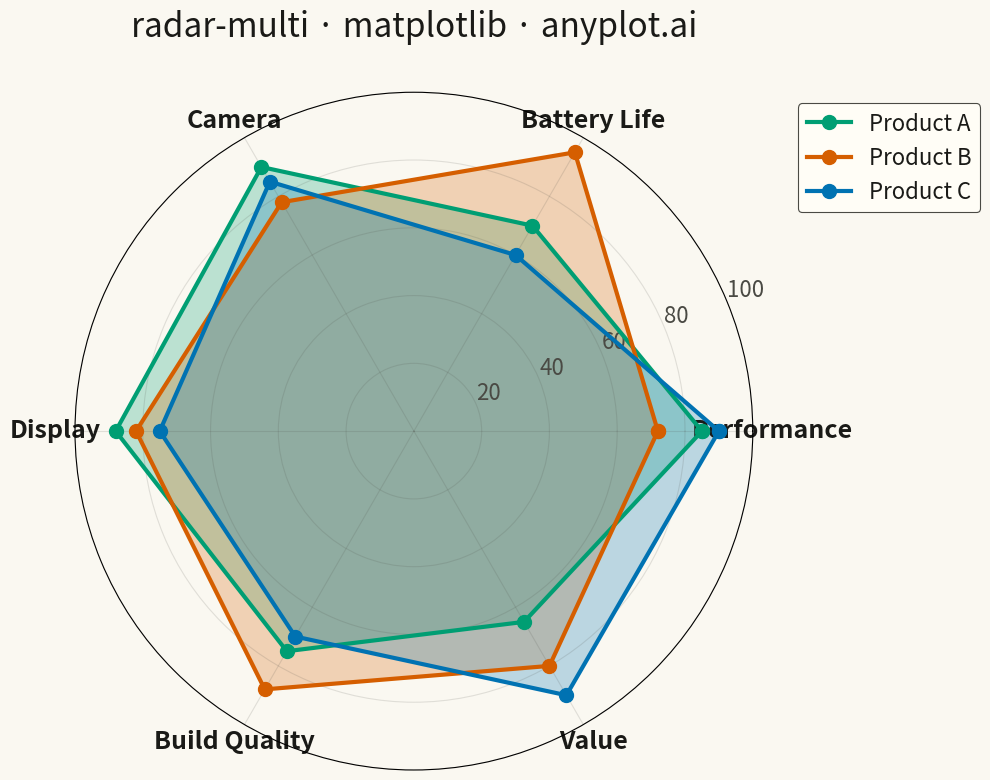

The matplotlib source for this figure:
""" anyplot.ai
radar-multi: Multi-Series Radar Chart
Library: matplotlib 3.10.9 | Python 3.13.13
Quality: 91/100 | Updated: 2026-05-07
"""

import os

import matplotlib.pyplot as plt
import numpy as np


# Theme tokens
THEME = os.getenv("ANYPLOT_THEME", "light")
PAGE_BG = "#FAF8F1" if THEME == "light" else "#1A1A17"
ELEVATED_BG = "#FFFDF6" if THEME == "light" else "#242420"
INK = "#1A1A17" if THEME == "light" else "#F0EFE8"
INK_SOFT = "#4A4A44" if THEME == "light" else "#B8B7B0"

# Okabe-Ito palette (first three series)
OKABE_ITO = ["#009E73", "#D55E00", "#0072B2"]

# Data: Product comparison across key attributes
categories = ["Performance", "Battery Life", "Camera", "Display", "Build Quality", "Value"]
products = {
    "Product A": [85, 70, 90, 88, 75, 65],
    "Product B": [72, 95, 78, 82, 88, 80],
    "Product C": [90, 60, 85, 75, 70, 90],
}

# Number of variables
n_categories = len(categories)

# Compute angle for each axis
angles = np.linspace(0, 2 * np.pi, n_categories, endpoint=False).tolist()
angles += angles[:1]  # Close the polygon

# Create figure (square format for radar)
fig, ax = plt.subplots(figsize=(10, 10), subplot_kw={"polar": True}, facecolor=PAGE_BG)
ax.set_facecolor(PAGE_BG)

# Plot each product
for idx, (product, values) in enumerate(products.items()):
    values_closed = values + values[:1]  # Close the polygon
    ax.plot(angles, values_closed, "o-", linewidth=3, label=product, color=OKABE_ITO[idx], markersize=10)
    ax.fill(angles, values_closed, alpha=0.25, color=OKABE_ITO[idx])

# Set category labels at each axis
ax.set_xticks(angles[:-1])
ax.set_xticklabels(categories, fontsize=18, fontweight="bold", color=INK)

# Set radial grid
ax.set_ylim(0, 100)
ax.set_yticks([20, 40, 60, 80, 100])
ax.set_yticklabels(["20", "40", "60", "80", "100"], fontsize=16, color=INK_SOFT)

# Grid styling
ax.yaxis.grid(True, linestyle="-", alpha=0.15, linewidth=0.8, color=INK_SOFT)
ax.xaxis.grid(True, linestyle="-", alpha=0.15, linewidth=0.8, color=INK_SOFT)

# Title
ax.set_title("radar-multi · matplotlib · anyplot.ai", fontsize=24, fontweight="medium", color=INK, pad=40)

# Legend
leg = ax.legend(loc="upper left", bbox_to_anchor=(1.05, 1.0), fontsize=16, framealpha=1.0)
leg.get_frame().set_facecolor(ELEVATED_BG)
leg.get_frame().set_edgecolor(INK_SOFT)
leg.get_frame().set_linewidth(0.8)
for text in leg.get_texts():
    text.set_color(INK)

plt.tight_layout()
plt.savefig(f"plot-{THEME}.png", dpi=300, bbox_inches="tight", facecolor=PAGE_BG)
